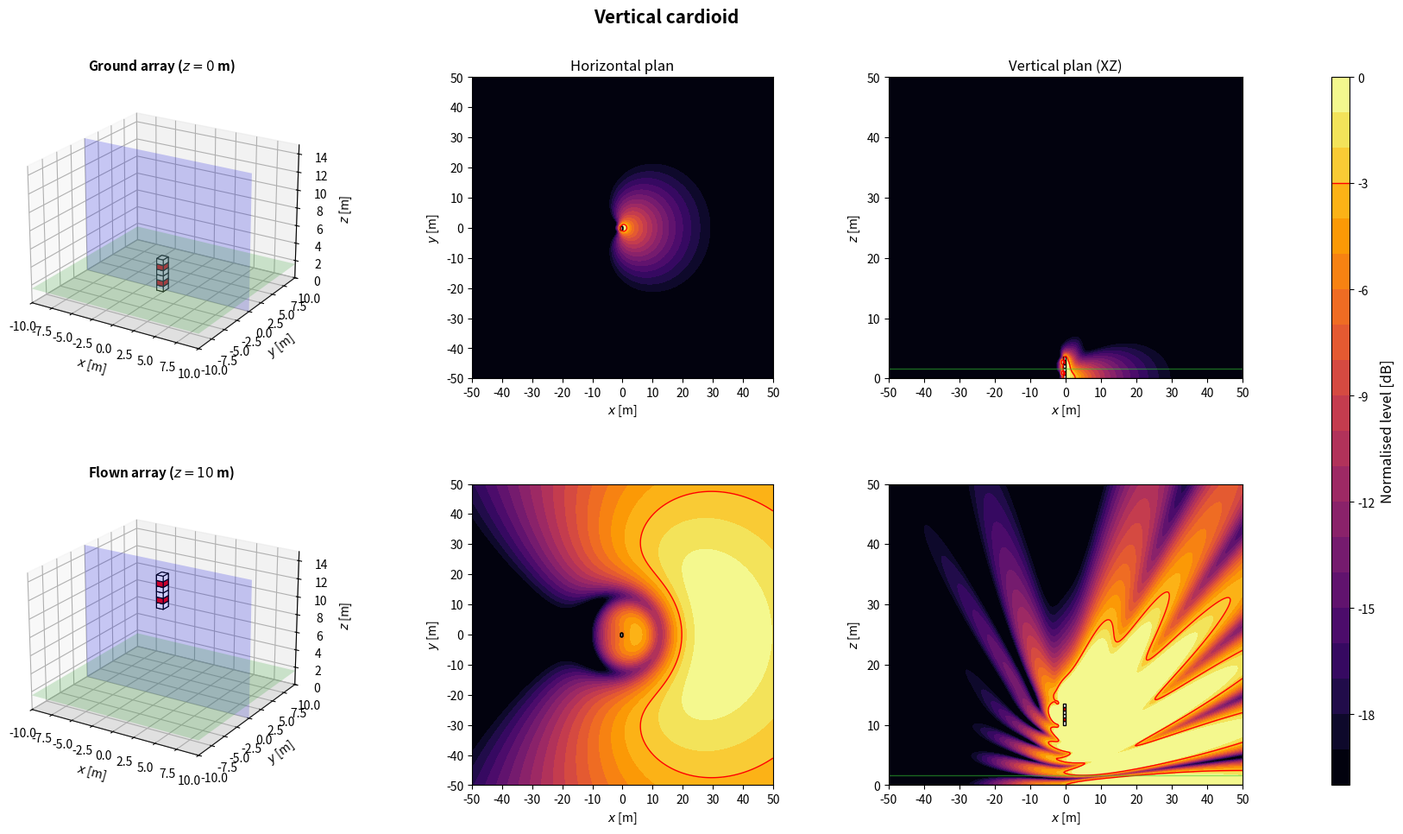

Generate this figure with matplotlib:
import numpy as np
import matplotlib.pyplot as plt
from matplotlib.patches import Rectangle
from matplotlib.transforms import Affine2D
from mpl_toolkits.mplot3d.art3d import Poly3DCollection

plt.close('all')

NAME = 'Vertical cardioid'

# ============================================================
# 1. GLOBAL PARAMETERS
# ============================================================
c = 343
rho = 1.2
f = 80                      # frequence des cartes
Q = 1e-3
k = 2*np.pi*f/c
omega = 2*np.pi*f
z_obs = 1.6
z_ground = 0
z_flown = 10
sub_w = 1.0                 # largeur, perpendiculaire a l'axe de tir
sub_d = 0.8                 # profondeur, selon l'axe de tir
sub_h = 0.6
evaluation_margin = 0.5
target = -3
level_min, level_max = -20, 0
levels = np.linspace(level_min, level_max, 21)
N_xy, N_vertical = 350, 260
x = np.linspace(-50, 50, N_xy)
y = np.linspace(-50, 50, N_xy)
z = np.linspace(0, 50, N_vertical)
X, Y = np.meshgrid(x, y)
X_xz, Z_xz = np.meshgrid(x, z)
y_slice = 0

# Scenario : 'concert' (foule en x > 0) ou 'stadium' (zone sous l'array)
SCENARIO = 'concert'
Z_START = z_ground

# ============================================================
# 2. ARRAY GEOMETRY
# ============================================================
# Convention commune : x = axe de tir (foule en x > 0), y lateral, z vertical.
# Chaque caisse : centre (x, y), bas zb au-dessus de z_start, direction de tir
# yaw [deg], retard tau [s] et gain signe applique par le DSP.
# Centre acoustique : centre de la caisse, a mi-hauteur. Dans une cardioide
# (on_face=True), il est sur la face du haut-parleur, a sub_d/2 selon yaw.
def box(xb, yb, zb=0.0, yaw=0.0, tau=0.0, gain=1.0, facecolor='white', on_face=False):
    return {'x': float(xb), 'y': float(yb), 'z': float(zb), 'yaw': float(yaw),
            'tau': float(tau), 'gain': float(gain), 'facecolor': facecolor,
            'on_face': bool(on_face)}


def geometry():
    # 6 caisses empilees, polarites de bas en haut + - + + - +
    tau_card = sub_d/c
    B = []
    for i, v in enumerate(np.arange(6)*sub_h):
        if i in (1, 4):
            B.append(box(0, 0, v, yaw=180, tau=tau_card, gain=-2.0, facecolor='red', on_face=True))
        else:
            B.append(box(0, 0, v, on_face=True))
    return B


def footprint(b):
    """Les 4 coins de l'empreinte au sol d'une caisse."""
    a = np.deg2rad(b['yaw'])
    ca, sa = np.cos(a), np.sin(a)
    corners = [(+sub_d/2, +sub_w/2), (+sub_d/2, -sub_w/2),
               (-sub_d/2, -sub_w/2), (-sub_d/2, +sub_w/2)]
    return np.array([(b['x'] + u*ca - v*sa, b['y'] + u*sa + v*ca) for u, v in corners])


def boxes():
    """Caisses de la config. En concert, x = 0 sur la face avant la plus en avant."""
    B = geometry()
    if SCENARIO == 'concert':
        dx = -max(footprint(b)[:, 0].max() for b in B)
        B = [dict(b, x=b['x'] + dx) for b in B]
    return B


def array(z_start=Z_START):
    """Interface commune : sources (L, 3) [m], tau (L,) [s], gain (L,) signe."""
    B = boxes()
    sources = []
    for b in B:
        a = np.deg2rad(b['yaw'])
        shift = sub_d/2 if b['on_face'] else 0.0
        sources.append([b['x'] + shift*np.cos(a), b['y'] + shift*np.sin(a), z_start + b['z'] + sub_h/2])
    sources = np.array(sources)
    tau = np.array([b['tau'] for b in B])
    gain = np.array([b['gain'] for b in B])
    return sources, tau, gain

# ============================================================
# 3. ACOUSTIC MODEL: MONOPOLES + RIGID GROUND IMAGE
# ============================================================
def monopole_field(A, B, C, xs, ys, zs):
    rd = np.maximum(np.sqrt((A-xs)**2 + (B-ys)**2 + (C-zs)**2), 0.05)
    ri = np.maximum(np.sqrt((A-xs)**2 + (B-ys)**2 + (C+zs)**2), 0.05)
    return 1j*rho*c*k*Q/(4*np.pi)*(np.exp(-1j*k*rd)/rd + np.exp(-1j*k*ri)/ri)


def pressure(A, B, C, z_start):
    sources, tau, gain = array(z_start)
    p = np.zeros(np.broadcast(A, B, C).shape, dtype=complex)
    for (xs, ys, zs), t, g in zip(sources, tau, gain):
        p += g*np.exp(-1j*omega*t)*monopole_field(A, B, C, xs, ys, zs)
    return p


def evaluation_mask():
    excluded = np.zeros_like(X, dtype=bool)
    for b in boxes():
        fp = footprint(b)
        excluded |= ((X >= fp[:, 0].min()-evaluation_margin) & (X <= fp[:, 0].max()+evaluation_margin)
                     & (Y >= fp[:, 1].min()-evaluation_margin) & (Y <= fp[:, 1].max()+evaluation_margin))
    return ~excluded


def spl_maps(z_start):
    p_xy = pressure(X, Y, z_obs, z_start)
    ref = np.max(np.abs(p_xy[evaluation_mask()]))
    xy = 20*np.log10(np.maximum(np.abs(p_xy), 1e-12)/ref)
    xz = 20*np.log10(np.maximum(np.abs(pressure(X_xz, y_slice, Z_xz, z_start)), 1e-12)/ref)
    return np.clip(xy, level_min, level_max), np.clip(xz, level_min, level_max)

# ============================================================
# 4. SUBWOOFER DRAWING HELPERS
# ============================================================
def draw_sub_3d(ax, b, z_start):
    z0 = z_start + b['z']
    z1 = z0 + sub_h
    corners = footprint(b)
    bottom = [[px, py, z0] for px, py in corners]
    top = [[px, py, z1] for px, py in corners]
    faces = [bottom, top] + [[bottom[i], bottom[(i+1)%4], top[(i+1)%4], top[i]] for i in range(4)]
    ax.add_collection3d(Poly3DCollection(faces, facecolors=b['facecolor'], edgecolors='black', linewidths=0.8))


def draw_3d_scene(ax, z_start, title):
    xx = np.array([[-10, 10], [-10, 10]])
    yy = np.array([[-10, -10], [10, 10]])
    ax.plot_surface(xx, yy, np.zeros((2, 2)), color='lightgray', alpha=0.25, linewidth=0)
    ax.plot_surface(xx, yy, np.full((2, 2), z_obs), color='limegreen', alpha=0.2, linewidth=0)
    xs = np.array([[-10, 10], [-10, 10]])
    zz = np.array([[0, 0], [15, 15]])
    ax.plot_surface(xs, np.full((2, 2), y_slice), zz, color='blue', alpha=0.2, linewidth=0)
    for b in boxes():
        draw_sub_3d(ax, b, z_start)
    ax.set_title(title, fontsize=11, fontweight='bold')
    ax.set_xlabel(r'$x$ [m]')
    ax.set_ylabel(r'$y$ [m]')
    ax.set_zlabel(r'$z$ [m]')
    ax.set_xlim(-10, 10)
    ax.set_ylim(-10, 10)
    ax.set_zlim(0, 15)
    ax.set_box_aspect((20, 20, 15))
    ax.view_init(elev=22, azim=-58)


def plot_horizontal(ax, SPL, title=None):
    im = ax.contourf(X, Y, SPL, levels=levels, cmap='inferno', extend='neither')
    if SPL.min() <= target <= SPL.max():
        ax.contour(X, Y, SPL, levels=[target], colors='red', linewidths=1, linestyles='solid')
    for b in boxes():
        rect = Rectangle((-sub_d/2, -sub_w/2), sub_d, sub_w, facecolor=b['facecolor'], edgecolor='black', linewidth=1)
        rect.set_transform(Affine2D().rotate_deg(b['yaw']).translate(b['x'], b['y']) + ax.transData)
        ax.add_patch(rect)
    if title:
        ax.set_title(title, fontsize=12)
    ax.set_xlabel(r'$x$ [m]')
    ax.set_ylabel(r'$y$ [m]')
    ax.set_xlim(-50, 50)
    ax.set_ylim(-50, 50)
    ax.set_xticks(np.arange(-50, 51, 10))
    ax.set_yticks(np.arange(-50, 51, 10))
    ax.set_aspect('equal')
    return im


def plot_vertical(ax, SPL, z_start, title=None):
    ax.contourf(X_xz, Z_xz, SPL, levels=levels, cmap='inferno')
    if SPL.min() <= target <= SPL.max():
        ax.contour(X_xz, Z_xz, SPL, levels=[target], colors='red', linewidths=1, linestyles='solid')
    for b in boxes():
        fp = footprint(b)
        if fp[:, 1].min() <= y_slice <= fp[:, 1].max():
            ax.add_patch(Rectangle((fp[:, 0].min(), z_start + b['z']), np.ptp(fp[:, 0]), sub_h,
                                   facecolor=b['facecolor'], edgecolor='black', linewidth=1))
    ax.axhline(0, color='black', linewidth=1)
    ax.axhline(z_obs, color='limegreen', linewidth=1, alpha=0.5)
    if title:
        ax.set_title(title, fontsize=12)
    ax.set_xlabel(r'$x$ [m]')
    ax.set_ylabel(r'$z$ [m]')
    ax.set_xlim(-50, 50)
    ax.set_ylim(0, 50)
    ax.set_xticks(np.arange(-50, 51, 10))
    ax.set_yticks(np.arange(0, 51, 10))

# ============================================================
# 5. FIGURE: TWO HEIGHTS
# ============================================================
def simulate_configuration():
    spl_ground_xy, spl_ground_xz = spl_maps(z_ground)
    spl_flown_xy, spl_flown_xz = spl_maps(z_flown)

    fig = plt.figure(figsize=(18, 10))
    fig.suptitle(NAME, fontsize=15, fontweight='bold')
    gs = fig.add_gridspec(2, 4, width_ratios=[1.1, 1, 1, 0.05], left=0.05, right=0.94, bottom=0.08, top=0.90, wspace=0.32, hspace=0.35)
    ax3d_g = fig.add_subplot(gs[0, 0], projection='3d')
    axxy_g = fig.add_subplot(gs[0, 1])
    axxz_g = fig.add_subplot(gs[0, 2])
    ax3d_f = fig.add_subplot(gs[1, 0], projection='3d')
    axxy_f = fig.add_subplot(gs[1, 1])
    axxz_f = fig.add_subplot(gs[1, 2])
    cax = fig.add_subplot(gs[:, 3])

    draw_3d_scene(ax3d_g, z_ground, rf'Ground array ($z={z_ground:g}$ m)')
    im = plot_horizontal(axxy_g, spl_ground_xy, 'Horizontal plan')
    plot_vertical(axxz_g, spl_ground_xz, z_ground, 'Vertical plan (XZ)')
    draw_3d_scene(ax3d_f, z_flown, rf'Flown array ($z={z_flown:g}$ m)')
    plot_horizontal(axxy_f, spl_flown_xy)
    plot_vertical(axxz_f, spl_flown_xz, z_flown)

    cbar = fig.colorbar(im, cax=cax)
    cbar.set_label('Normalised level [dB]', fontsize=12)
    cbar.ax.axhline(target, color='red', linewidth=1, linestyle='solid')
    return fig

# ============================================================
# 6. RUN CONFIGURATION
# ============================================================
if __name__ == '__main__':
    print('Simulating:', NAME)
    fig = simulate_configuration()
    plt.show()
